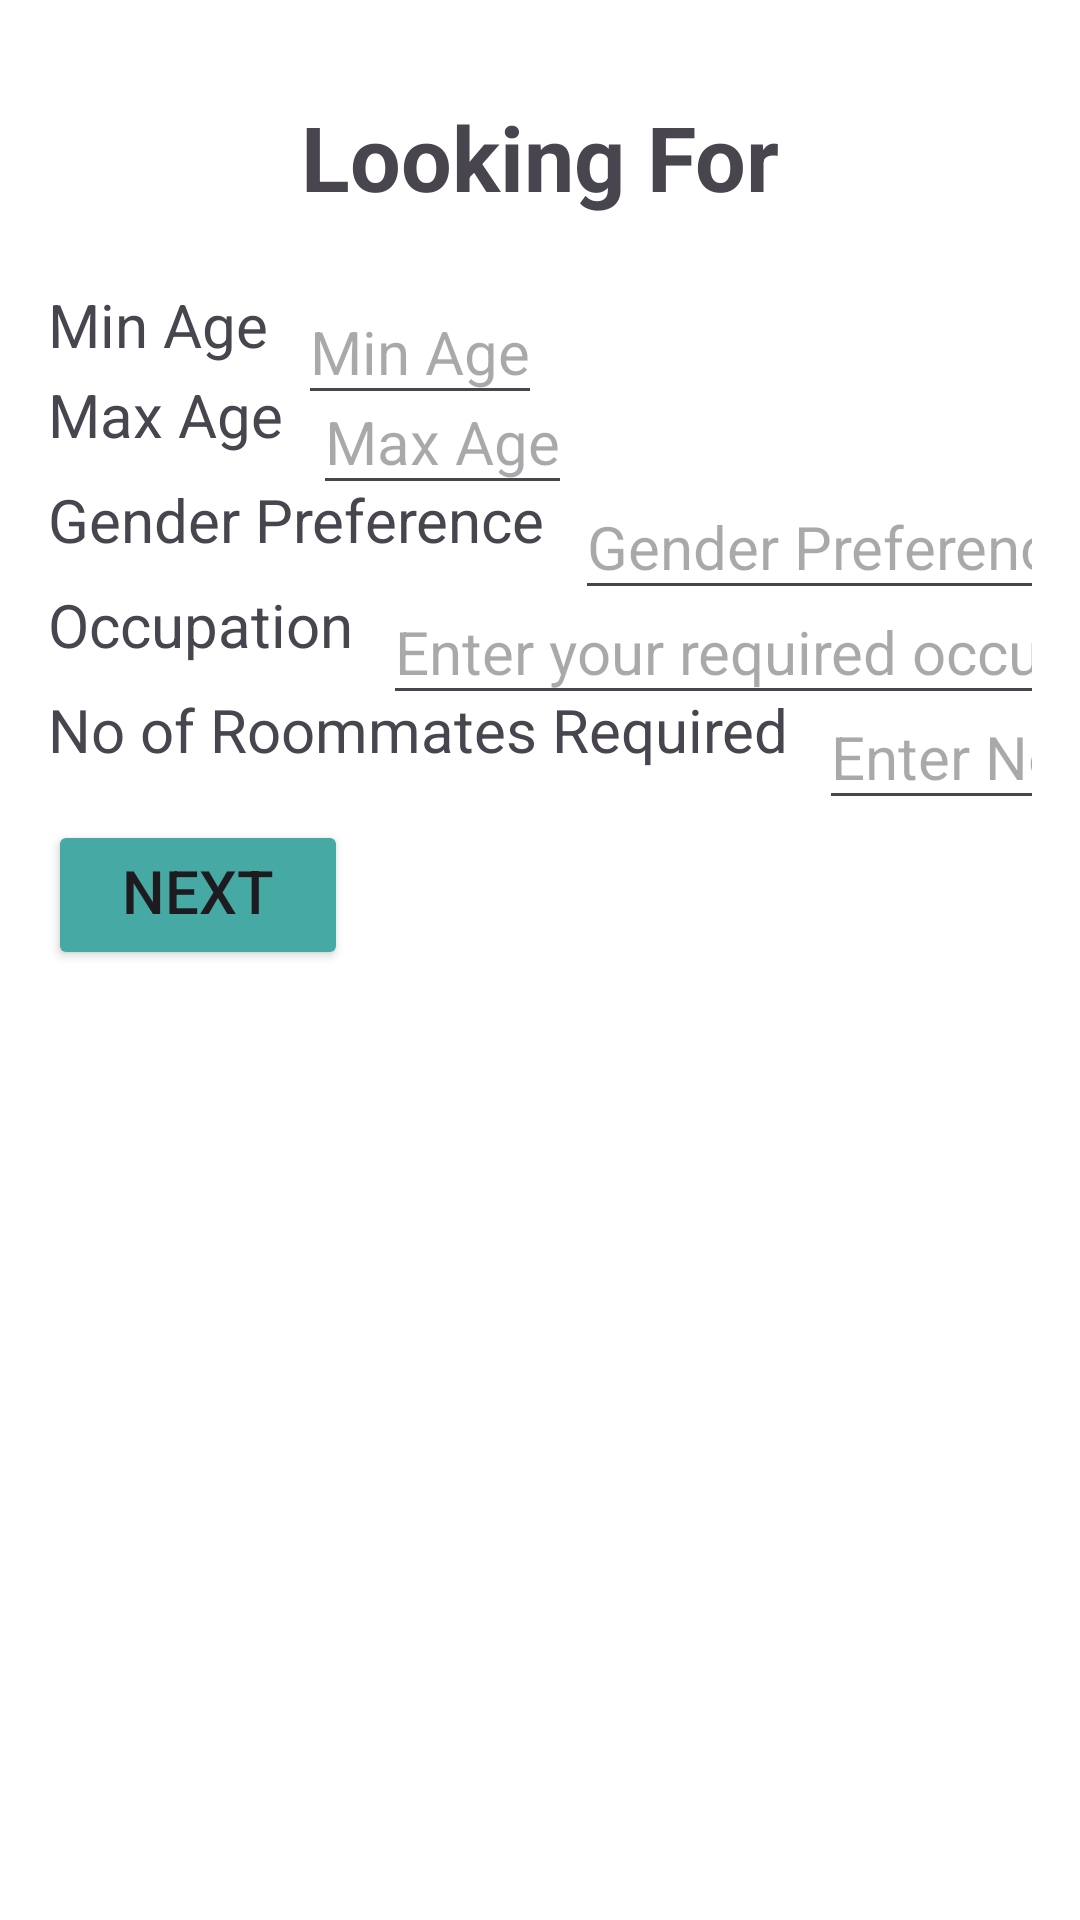

Produce the Android XML layout that renders to this screen, including the resource entries it uses.
<!-- AndroidManifest.xml: application theme Theme.Findroomies -->
<!-- res/layout/room_looking_for_fragment.xml -->
<?xml version="1.0" encoding="utf-8"?>
<androidx.constraintlayout.widget.ConstraintLayout xmlns:android="http://schemas.android.com/apk/res/android"
    android:layout_width="match_parent"
    android:layout_height="match_parent"
    xmlns:app="http://schemas.android.com/apk/res-auto"
    xmlns:tools="http://schemas.android.com/tools"
    android:orientation="vertical"
    android:background="#fff"
    android:padding="16dp">

    <TextView
        android:id="@+id/txtxLookingFor"
        android:text="Looking For"
        android:textSize="30sp"
        android:padding="16dp"
        android:textStyle="bold"
        android:layout_width="match_parent"
        android:layout_height="wrap_content"
        android:gravity="center"
        android:layout_marginTop="5dp"
        tools:ignore="MissingConstraints">
    </TextView>

    <TextView
        android:id="@+id/listing_min_age"
        android:text="Min Age"
        android:textSize="20sp"
        android:layout_width="wrap_content"
        android:layout_height="30dp"
        app:layout_constraintTop_toBottomOf="@+id/txtxLookingFor"
        app:layout_constraintLeft_toLeftOf="parent"
        android:gravity="center"
        android:layout_marginTop="5dp">
    </TextView>

    <EditText
        android:id="@+id/edt_min_age"
        android:layout_width="wrap_content"
        android:layout_height="45dp"
        android:layout_marginStart="10dp"
        android:hint="Min Age"
        android:textSize="20sp"
        app:layout_constraintLeft_toRightOf="@+id/listing_min_age"
        app:layout_constraintTop_toTopOf="@+id/listing_min_age">
    </EditText>

    <TextView
        android:id="@+id/listing_max_age"
        android:layout_width="wrap_content"
        android:layout_height="30dp"
        android:gravity="center"
        android:text="Max Age"
        android:textSize="20sp"
        app:layout_constraintTop_toBottomOf="@+id/listing_min_age"
        app:layout_constraintLeft_toLeftOf="parent">
    </TextView>

    <EditText
        android:id="@+id/edt_max_age"
        android:layout_width="wrap_content"
        android:layout_height="45dp"
        android:layout_marginStart="10dp"
        android:hint="Max Age"
        android:textSize="20sp"
        app:layout_constraintLeft_toRightOf="@+id/listing_max_age"
        app:layout_constraintTop_toTopOf="@+id/listing_max_age">
    </EditText>

    <TextView
        android:id="@+id/listing_gender_preference"
        android:text="Gender Preference"
        android:textSize="20sp"
        android:layout_width="wrap_content"
        android:layout_height="30dp"
        app:layout_constraintTop_toBottomOf="@+id/listing_max_age"
        app:layout_constraintLeft_toLeftOf="parent"
        android:gravity="center"
        android:layout_marginTop="5dp">
    </TextView>

    <EditText
        android:id="@+id/edt_gender_preference"
        android:layout_width="wrap_content"
        android:layout_height="45dp"
        android:layout_marginStart="10dp"
        android:hint="Gender Preference"
        android:textSize="20sp"
        app:layout_constraintLeft_toRightOf="@+id/listing_gender_preference"
        app:layout_constraintTop_toTopOf="@+id/listing_gender_preference">
    </EditText>

    <TextView
        android:id="@+id/listing_occupation"
        android:text="Occupation"
        android:textSize="20sp"
        android:layout_width="wrap_content"
        android:layout_height="30dp"
        app:layout_constraintTop_toBottomOf="@+id/listing_gender_preference"
        app:layout_constraintLeft_toLeftOf="parent"
        android:gravity="center"
        android:layout_marginTop="5dp">
    </TextView>

    <EditText
        android:id="@+id/edt_occupation"
        android:layout_width="wrap_content"
        android:layout_height="45dp"
        android:layout_marginStart="10dp"
        android:hint="Enter your required occupation"
        android:textSize="20sp"
        app:layout_constraintLeft_toRightOf="@+id/listing_occupation"
        app:layout_constraintTop_toTopOf="@+id/listing_occupation">
    </EditText>

    <TextView
        android:id="@+id/listing_no_of_roommates_required"
        android:text="No of Roommates Required"
        android:textSize="20sp"
        android:layout_width="wrap_content"
        android:layout_height="30dp"
        app:layout_constraintTop_toBottomOf="@+id/listing_occupation"
        app:layout_constraintLeft_toLeftOf="parent"
        android:gravity="center"
        android:layout_marginTop="5dp">
    </TextView>

    <EditText
        android:id="@+id/edt_no_of_roommates_required"
        android:layout_width="wrap_content"
        android:layout_height="45dp"
        android:layout_marginStart="10dp"
        android:hint="Enter No of Roommates Required"
        android:textSize="20sp"
        app:layout_constraintLeft_toRightOf="@+id/listing_no_of_roommates_required"
        app:layout_constraintTop_toTopOf="@+id/listing_no_of_roommates_required">
    </EditText>

    <Button
        android:id="@+id/btnNext"
        android:text="Next"
        android:textSize="20sp"
        android:layout_width="100dp"
        android:layout_height="50dp"
        android:gravity="center_horizontal"
        android:backgroundTint="#47A9A3"
        tools:layout_editor_absoluteX="118dp"
        tools:layout_editor_absoluteY="612dp"
        app:layout_constraintTop_toBottomOf="@+id/edt_no_of_roommates_required"
        tools:ignore="MissingConstraints" />


</androidx.constraintlayout.widget.ConstraintLayout>
<!-- resources referenced by this layout -->
<resources>
  <style name="Theme.Findroomies" parent="Base.Theme.Findroomies" />
  <style name="Base.Theme.Findroomies" parent="Theme.Material3.DayNight">
          
          
      </style>
</resources>
